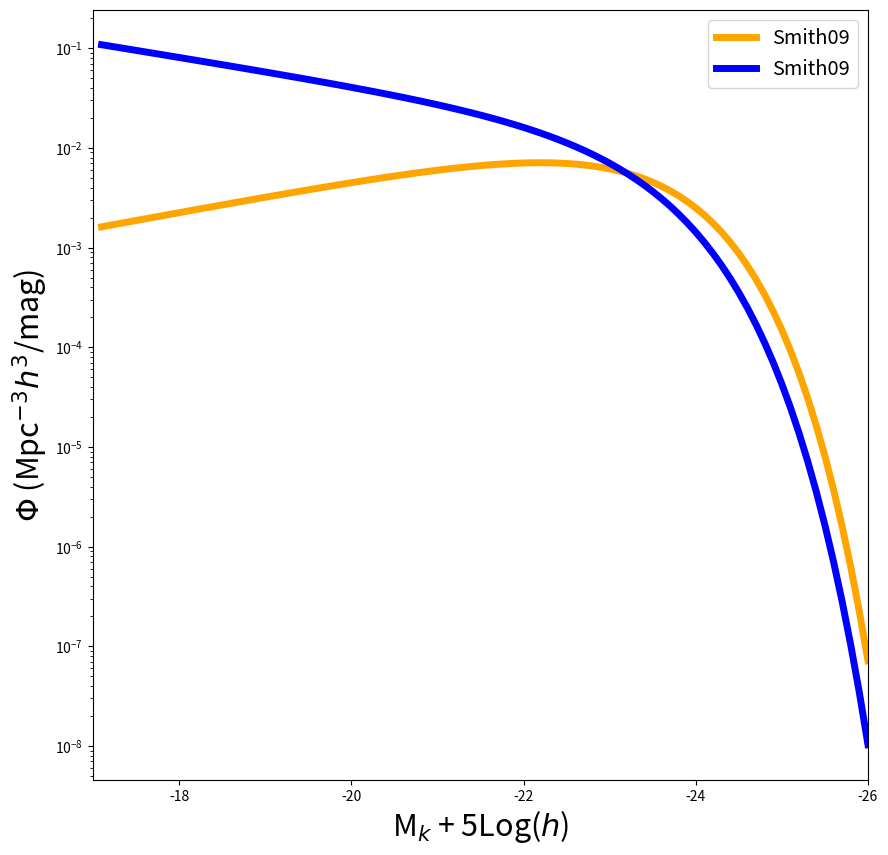

Reproduce this figure in Python.


# ASTR 400 B
# In Class Lab 2

import numpy as np
import matplotlib
import matplotlib.pyplot as plt
#get_ipython().run_line_magic('matplotlib', 'inline')
from scipy.integrate import quad # For integration
# Documentation and examples for quad :
# https://docs.scipy.org/doc/scipy/reference/generated/scipy.integrate.quad.html
# https://www.tutorialspoint.com/scipy/scipy_integrate.htm


# ## Part A:  Schechter Fxn
#
# The galaxy luminosity function in the nearby universe is well described by a Schechter Function:
#
# \begin{equation}
# \Phi(M)dM = ( 0.4 \, ln10 ) \, \phi_\ast \, 10^{0.4(M_\ast - M)(\alpha +1)} e^{-10^{0.4(M_\ast - M)}} dM
# \end{equation}
#
# With the following parameters from Smith+2009 for Field Galaxies in SDSS at z$\sim$0.1 in the Kband:
#
#
#  $\phi_\ast$ =1.66 $  \times 10^{-2}$  $h^3$ Mpc$^{-3}$
#
#  $\alpha$ =  -0.81
#
#
#   M$_\ast$ =  M$_k^\ast$= -23.19  + 5*log($h$)
#
#  $h$ = the Hubble constant in units of 100 km/s/Mpc . At z=0 this is 0.7. But we are going to ignore it here. Units will then be in "comoving" coordinates.
#
#   This function is defined for you below:



# Function for the Schechter Luminosity function (in terms of Magnitude)
def Schechter(M,phistar=0.0166,Mstar=-23.19,alpha=-0.81):
# Takes as input:  an array of Absolute Magnitudes M
# phistar, number density of galaxies (normalization)
#              0.0166*h^3 Mpc^-3  defaults from Smith+2009 in Kband
# Mstar (Knee of the Schechter Fxn):
#           -23.19  defaults from Smith+2009 in Kband
# alpha (Slope of the Fxn)
#             -0.81 defaults from Smith+2009 in Kband
# Returns: number density of galaxies (comoving units) at that magnitude M.
    return 0.4*np.log(10)*phistar*10**(0.4*(Mstar - M)*(alpha +1.0))*np.exp(-10**(0.4*(Mstar - M)))


# # Q1
#
# Utilizing the defined function, plot the Schechter Function using the above parameter values over a magnitude range of -17 to -26.
# Try to reproduce the black solid line in Smith+2009 MNRAS 397,868 [UKIDSS Survey] Figure below.
#
#
# ![Smith](./Smith09.png)

# # Q2
#
# Galaxies in the Virgo Cluster have different parameters, like $\alpha$=-1.35  (Ferrarese+2016 ApJ 824).
#
# Overplot the Schechter Function with this new value of $\alpha$.
#
# Try a smaller value of $\alpha = -0.6$.
#
# How does the function change?  What does this mean?
#

# In[ ]:


# Create an array to store Kband Magnitudes from -26 to -17
MK = np.arange(-26, -17, 0.1)

# In[ ]:


# Plot the Schechter Function

fig = plt.figure(figsize=(10,10))
ax = plt.subplot(111)

# Plot the default values (y axis log)
# ADD HERE
ax.semilogy(MK, Schechter(MK, alpha=-0.6),color='orange' ,linewidth=5, label='Smith09')
ax.semilogy(MK, Schechter(MK, alpha=-1.35),color='blue' ,linewidth=5, label='Smith09')

# Q2 solutions: change alpha
# ADD HERE


# Add labels
plt.xlabel(r'M$_k$ + 5Log($h$)', fontsize=22)
plt.ylabel(r'$\Phi$ (Mpc$^{-3}h^3$/mag)', fontsize=22)

#set axis limits
plt.xlim(-17,-26)

#adjust tick label font size
label_size = 22
matplotlib.rcParams['xtick.labelsize'] = label_size
matplotlib.rcParams['ytick.labelsize'] = label_size

# add a legend with some customizations.
legend = ax.legend(loc='upper right',fontsize='x-large')
plt.show()
# Save to a file
#ax.set_rasterized(True)
#plt.savefig('Schechter.eps', rasterized=True, dpi=350)



def SchechterL(L, nstar=8e-3, Lstar=1.4e10, alpha=-0.7) :
#input :
# L, array of luminosities
#Lstars = characteritic luminosity (Lsun)
#alpha = faint end slope
#nstar = mean galaxy number density
# Returns
# number density of galaxy
    A = (L/Lstar)**alpha #part of the equation that control the faint legend
    B = np.exp(-L/Lstar) #that part controls the high luminosity end
    C = nstar/Lstar #constant
    return A*B*C


#understand lambda fct
#short cut defines and evaluates a fct in one line

x = lambda a,b : a*b
print(x(5,6))

Lupper = quad(lambda L: L*SchechterL(L), 1.4e10, 1e14)
print(Lupper[0])

Ltotal = quad(lambda L: L*SchechterL(L), 0.1, 1e14)
print(Ltotal[0])

print(Lupper[0]/Ltotal[0])

# ## Part B: IMF

# Create a function called {\it Salpeter} that defines the Salpeter IMF:
#
# \begin{equation}
# \xi(M) = \xi_0 (M/M_\odot)^{-\alpha}
# \end{equation}
#
# $\alpha = 2.35$
# The function should take as input an array of stellar masses, M.
# You will need to determine the normalization, $\xi_0$, by integrating this equation over mass from 0.1 to 120 M$_\odot$
# and setting the value to 1.  The function should then return $\xi(M)$, which will now represent the fractional number of stars.
#
# Integration: quad(lambda x:  fxn(x),xmin,xmax)
#
# quad returns an array with 2 values. you want the first value.
# Note I've used a "lambda" expression.   Python's lambda expressions allow a function to be created and passed around all in one line of code


# Fct that evaluate the Salpeter IMF
#From 0.1 to 120 Msun
def Salpeter(M, Mmin=0.1, Mmax=120) :

    #inputs
    #M is the stellar mass in Msun
    #Mmin is the minimum mass consider (0.1Msun)
    #Mmax is max mass (120Msun)
    #return normalized Salpeter IMF between Mmin and Mmax
    alpha = 2.35 #power law for the Salpeter IMF

    #normalized the Salpeter IMF
    Norm = quad(lambda M: M**(-alpha), Mmin, Mmax)
    #norm to 1
    A = 1./Norm[0]
    return A*M**(-alpha)




# ## Q1:
# Integrate your normalized function to compute the fraction of stars with stellar masses greater than the sun and less
# than 120 M$_\odot$.
#
# Double Check: if you integrate your function from 0.1 to 120 you should return 1.0
Test = quad(lambda M: Salpeter(M), 0.1, 120)
print(Test[0])

#How many stars
Test2 = quad(lambda M: Salpeter(M), 0.1, 1)
print(Test2[0])

print(Test2[0]*1000)

# ## Q2:
#
# How might you modify the above to return the fraction of MASS ? instead of numbers of stars.


#fct that returns the fraction distrib of mass in Lstars
#from 0.1 - 120 Msun

def SalpeterM(M, Mmin=0.1,Mmax=120) :
#M is the mass in 1Msun
#Mmin
#Mmax
#return normalized Salpeter IMF
    alpha = 2.35 #Slope

    Norm = quad(lambda M: M*M**(-alpha), Mmin, Mmax)
    A = 1./Norm[0]

    return A*M*M**(-alpha)

# determine the fraction of mass in star that are more massive than the sun
MassAboveSun = quad(lambda M: SalpeterM(M),1, 120)
print(MassAboveSun[0])

#what about in a GMC of 5000
print(MassAboveSun[0]*5000)
